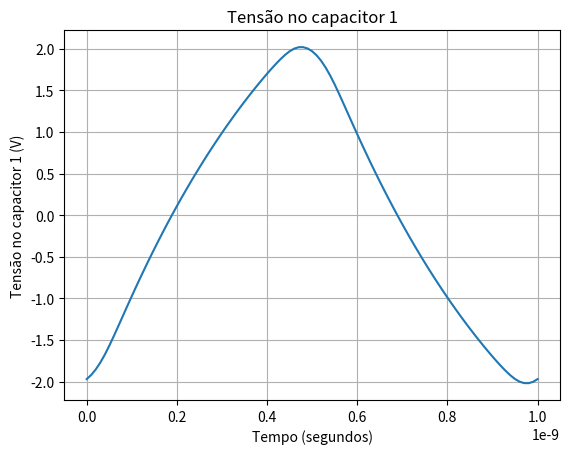

Write the Python code that produced this figure.
import numpy as np
from scipy.optimize import fsolve
import matplotlib.pyplot as plt
from math import pi
# from Ex3_transien_nonlinear_circuit import t_plot__aux, result_vc1_transi, aux, result_vc2_transi

"""
This code have as objective the shooting method analysis of a non linear
circuit. To calculate the harmonic balance, it is necessary to provide the initial
conditions in the components of circuits and also the equations of circuit.
The transient analysis is made with the initial conditions obtained with the
shooting method, so the transient is the steady-state
"""

# ICs
Ra = 10 ** 3
RL = 50
C1 = 10 * 10 ** (-12)
C2 = 10 ** (-6)
# Ativ1 source
f = 1 * 10 ** 9
A = 5
deltat = 1 / (100 * f)
tf = (1 / f)
final_resnorm = 0

# time domain
t_sim = np.arange(deltat, tf, deltat)
t_plot = np.arange(0, tf, deltat)
result_vc1 = np.zeros(len(t_plot))
result_vc2 = np.zeros(len(t_plot))
result_ic1 = np.zeros(len(t_plot))
result_ic2 = np.zeros(len(t_plot))


# shooting method
def shooting_method_non_linear(z):
    Vc10 = z[0]
    Vc20 = z[1]

    def func(x):
        return [Ra * x[0] + Vc10,
                -Vc10 + Vc20 + x[1] * RL]

    a = fsolve(func, [0, 0])
    # variables for interactions
    y1 = float(a[0])
    y2 = float(a[1])

    ic10 = y1 - y2  # current C1 i(0)
    ic20 = y2  # current C2 i(0)

    # nodal voltages
    Va = A * np.sin(2 * pi * f * 0)
    Vb = Vc10
    Vc = Vb - Vc20
    result_vc1[0] = Vc10
    result_vc2[0] = Vc20
    result_ic1[0] = ic10
    result_ic2[0] = ic20

    # transient
    i = 1
    for t in t_sim:

        Vs = A * np.sin(2 * pi * f * t)

        # non-linear system to solve in each t
        def func(x):

            return [x[0] - Vs,
                    ((0.1 * np.sign(x[0])) / ((1 + (1.8 / abs(x[0])) ** 5) ** (1 / 5))) - x[1] / Ra - (
                                (2 * C1 / deltat) * (x[1] - Vc10) - ic10) - (
                                (2 * C2 / deltat) * ((x[1] - x[2]) - Vc20) - ic20),
                    ((2 * C2 / deltat) * ((x[1] - x[2]) - Vc20) - ic20) - x[2] / RL]

        y = fsolve(func, [Va, Vb, Vc], full_output=True)


        # initial guess for the next interaction
        Va = float(y[0][0])
        Vb = float(y[0][1])
        Vc = float(y[0][2])

        # valtage and current in each capacitor for the next iteraction
        ic10 = ((2 * C1 / deltat) * (Vb - Vc10) - ic10)
        ic20 = ((2 * C2 / deltat) * ((Vb - Vc) - Vc20) - ic20)
        Vc10 = Vb
        Vc20 = Vb - Vc

        # capacitors voltage
        result_vc1[i] = Vc10
        result_vc2[i] = Vc20
        result_ic1[i] = ic10
        result_ic2[i] = ic20
        i += 1

    # discretized equations
    return [result_vc1[-1] - z[0],
            result_vc2[-1] - z[1]]


# solving shooting method
sm_nonlin_result = fsolve(shooting_method_non_linear, [0, 0])
print(sm_nonlin_result)
# plotting 1 cycle of transient in C1
plt.plot(t_plot, result_vc1)
#plt.plot(t_plot__aux, result_vc1_transi[-aux:])
plt.title('Tensão no capacitor 1')
plt.ylabel('Tensão no capacitor 1 (V)')
plt.xlabel('Tempo (segundos)')
plt.grid()
plt.show()
#
# plotting 1 cycle of transient in C2
# plt.plot (t_plot, result_vc2)
# plt.plot (t_plot__aux, result_vc2_transi[-aux:])
# plt.title ('Tensão no capacitor 2')
# plt.ylabel ('Tensão no capacitor (V)')
# plt.xlabel ('Tempo (segundos)')
# plt.grid ()
# plt.show ()
